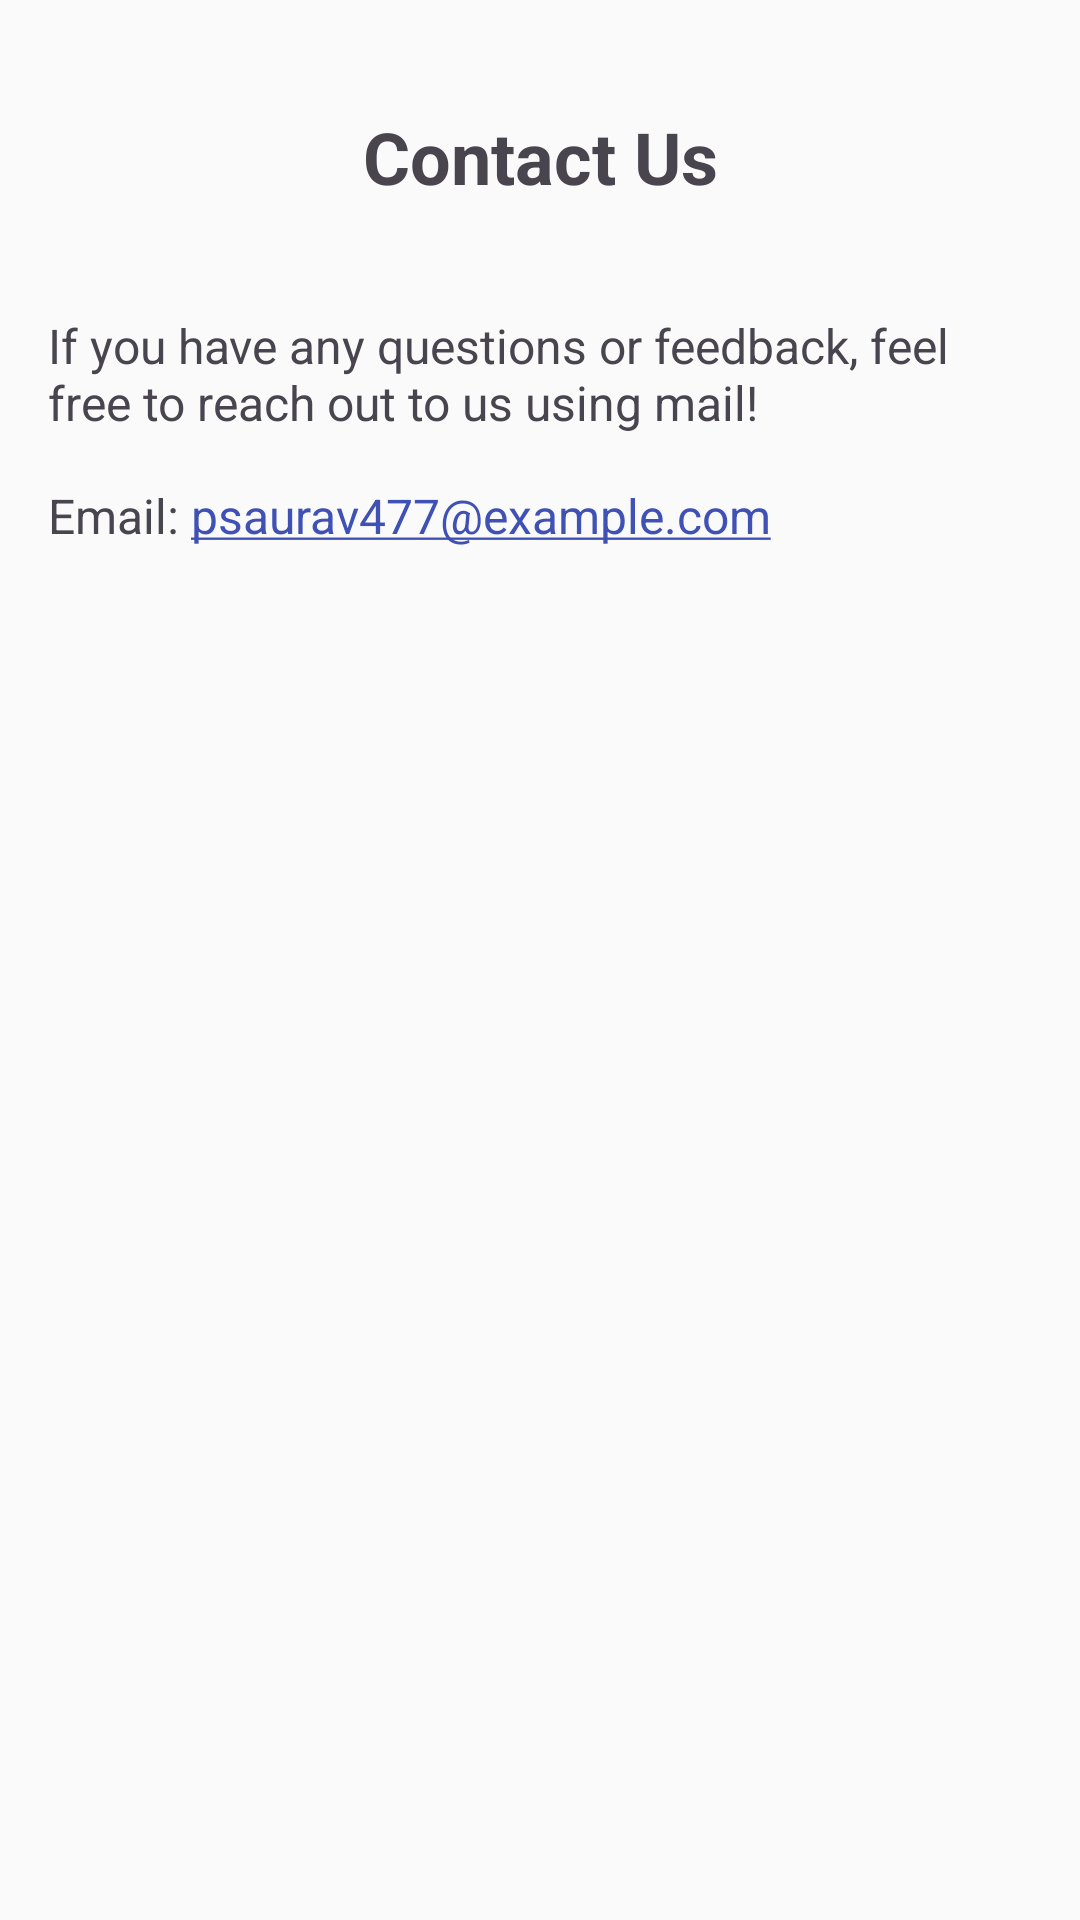

Android layout source for this screen:
<!-- AndroidManifest.xml: application theme Theme.Demo_app -->
<!-- res/layout/fragment_contact_us.xml -->
<?xml version="1.0" encoding="utf-8"?>
<FrameLayout xmlns:android="http://schemas.android.com/apk/res/android"
    xmlns:tools="http://schemas.android.com/tools"
    android:layout_width="match_parent"
    android:layout_height="match_parent"
    tools:context=".ContactUsFragment">

    
    <LinearLayout xmlns:android="http://schemas.android.com/apk/res/android"
        android:layout_width="match_parent"
        android:layout_height="match_parent"
        android:orientation="vertical"
        android:padding="16dp">

        
        <TextView
            android:layout_width="match_parent"
            android:layout_height="wrap_content"
            android:text="Contact Us"
            android:textSize="24sp"
            android:textStyle="bold"
            android:gravity="center"
            android:layout_marginTop="20dp"
            android:paddingBottom="16dp"/>

        <TextView
            android:layout_width="match_parent"
            android:layout_height="wrap_content"
            android:text="If you have any questions or feedback, feel free to reach out to us using mail!"
            android:textSize="16sp"
            android:layout_marginTop="20dp"
            android:paddingBottom="16dp"/>

        
        <TextView
            android:id="@+id/email_text_view"
            android:layout_width="match_parent"
            android:layout_height="wrap_content"
            android:text="Email: psaurav477@example.com"
            android:textSize="16sp"
            android:autoLink="email"
            android:textColorLink="@color/colorPrimary"
            android:paddingBottom="16dp"/>

    </LinearLayout>
</FrameLayout>
<!-- resources referenced by this layout -->
<resources>
  <color name="colorPrimary">#3F51B5</color>
  <style name="Theme.Demo_app" parent="Base.Theme.Demo_app" />
  <style name="Base.Theme.Demo_app" parent="Theme.Material3.DayNight.NoActionBar">
          
          
          
          <item name="colorPrimary">@color/my_primary</item>
          <item name="colorPrimaryVariant">@color/my_primary</item>
          <item name="colorOnPrimary">@color/white</item>
          
          <item name="colorSecondary">@color/my_secondary</item>
          <item name="colorSecondaryVariant">@color/my_secondary</item>
          <item name="colorOnSecondary">@color/black</item>
          
          <item name="android:statusBarColor">?attr/colorPrimaryVariant</item>
          
          <item name="android:windowBackground">@color/off_white</item>
      </style>
  <color name="my_primary">#FF5964</color>
  <color name="white">#FFFFFFFF</color>
  <color name="my_secondary">#FFE74C</color>
  <color name="black">#FF000000</color>
  <color name="off_white">#FAFAFA</color>
</resources>
